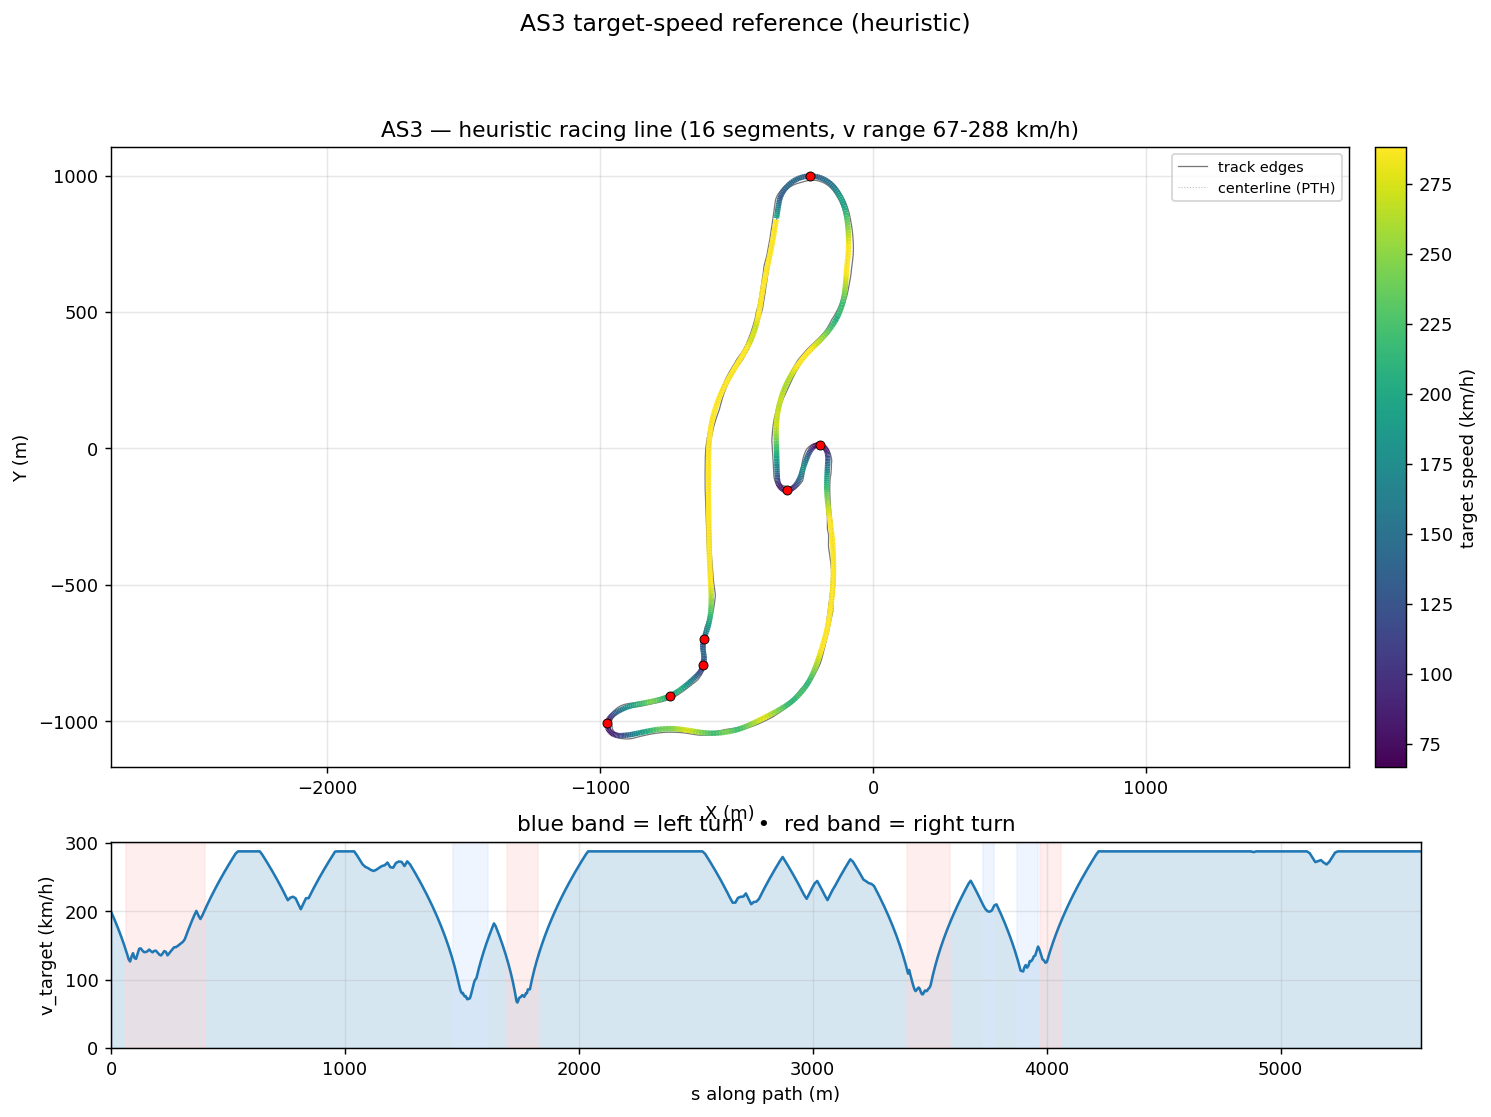

The data file committed next to this chart (first rows):
s_m, x_center_m, y_center_m, z_center_m, x_line_m, y_line_m, offset_m, heading_rad, curvature_1_per_m, radius_m, slope_pct, width_m, drive_left_m, drive_right_m, limit_left_m, limit_right_m, segment_id, segment_kind, v_target_ms, v_target_kmh
0.0, -353.1, 843.3, 21.21, -353.9, 843.4, 0.7641, 1.418, 0.0006168, 1621, -0.009034, 14.25, -0.8, 13.45, -5.4, 21.55, 0, straight, 55.41, 199.5
5.067, -352.3, 848.3, 21.21, -353, 848.4, 0.7218, 1.422, 0.0003709, 2696, 0.02946, 14.2, -0.8, 13.4, -5.4, 21.3, 0, straight, 54.32, 195.6
13.46, -351.1, 856.6, 21.21, -351.7, 856.7, 0.6711, 1.421, -2.3283316012562283e-06, 429492, 0.08375, 15.35, -1.799, 13.55, -5.25, 20.95, 0, straight, 52.47, 188.9
21.49, -349.9, 864.5, 21.22, -350.5, 864.6, 0.6103, 1.422, 3.5526845075864455e-05, 28148, 0.1036, 15.9, -2.25, 13.65, -5.1, 20.6, 0, straight, 50.63, 182.3
29.2, -348.7, 872.2, 21.23, -349.3, 872.2, 0.5385, 1.422, 1.3849341657143355e-05, 72206, 0.13, 15.85, -2.1, 13.75, -4.95, 19.7, 0, straight, 48.81, 175.7
36.57, -347.6, 879.4, 21.24, -348.1, 879.5, 0.4556, 1.422, -3.494592752187331e-05, 28616, 0.04811, 15.85, -1.95, 13.9, -4.85, 19.85, 0, straight, 47, 169.2
43.63, -346.6, 886.4, 21.24, -346.9, 886.5, 0.3624, 1.421, -8.559322882137343e-05, 11683, -0.09977, 15.85, -1.8, 14.05, -4.7, 20, 0, straight, 45.2, 162.7
50.31, -345.6, 893, 21.23, -345.8, 893.1, 0.2605, 1.421, -0.0002154, 4643, -0.2269, 15.8, -1.65, 14.15, -4.55, 20.1, 0, straight, 43.42, 156.3
56.66, -344.6, 899.3, 21.21, -344.8, 899.3, 0.1518, 1.419, -0.002086, 479.3, -0.3691, 15.8, -1.55, 14.25, -4.45, 20.2, 0, straight, 41.66, 150
62.83, -343.6, 905.4, 21.18, -343.7, 905.4, 0.03893, 1.395, -0.005644, 177.2, -0.5635, 15.75, -1.5, 14.25, -4.4, 20.2, 1, right, 39.88, 143.6
68.93, -342.4, 911.4, 21.14, -342.4, 911.4, -0.07534, 1.35, -0.008742, 114.4, -0.795, 15.64, -1.7, 13.94, -4.6, 20.1, 1, right, 38.04, 136.9
75.03, -340.9, 917.3, 21.08, -340.7, 917.2, -0.1876, 1.288, -0.01054, 94.9, -1.065, 14.64, -1.7, 12.94, -5.15, 19.7, 1, right, 36.1, 130
81.17, -339, 923.1, 21.01, -338.7, 923, -0.2938, 1.221, -0.01107, 90.35, -1.141, 13.34, -1.4, 11.94, -9.567, 18.95, 1, right, 35.23, 126.8
87.36, -336.7, 928.9, 20.94, -336.3, 928.7, -0.3887, 1.152, -0.009817, 101.9, -1.456, 13.34, -2.399, 10.94, -15.75, 17.9, 1, right, 37.24, 134
93.63, -334, 934.5, 20.83, -333.6, 934.3, -0.466, 1.099, -0.00918, 108.9, -2.257, 13.34, -3.398, 9.944, -22.02, 16.4, 1, right, 38.63, 139.1
100, -330.9, 940.1, 20.66, -330.4, 939.8, -0.5186, 1.036, -0.01024, 97.69, -2.681, 13.34, -4.397, 8.945, -28.41, 14.9, 1, right, 36.63, 131.9
106.5, -327.4, 945.6, 20.48, -326.9, 945.3, -0.5387, 0.9665, -0.01042, 95.93, -2.588, 13.34, -5.396, 7.946, -34.91, 13.45, 1, right, 36.3, 130.7
113.1, -323.4, 950.9, 20.32, -323, 950.6, -0.5187, 0.8989, -0.008913, 112.2, -2.553, 13.34, -6.395, 6.947, -41.53, 12.05, 1, right, 38.39, 138.2
119.9, -319.1, 956.1, 20.14, -318.8, 955.8, -0.4525, 0.8477, -0.008242, 121.3, -2.681, 13.34, -7.394, 5.948, -48.27, 10.8, 1, right, 40.4, 145.4
126.8, -314.4, 961.1, 19.95, -314.1, 960.8, -0.3364, 0.7863, -0.008351, 119.7, -2.799, 13.34, -8.393, 4.949, -55.16, 9.7, 1, right, 40.55, 146
133.8, -309.3, 965.9, 19.75, -309.2, 965.8, -0.1695, 0.7316, -0.008729, 114.6, -2.769, 13.34, -9.392, 3.95, -62.17, 8.7, 1, right, 39.67, 142.8
141, -303.8, 970.5, 19.56, -303.8, 970.5, 0.04596, 0.6624, -0.009017, 110.9, -2.642, 13.49, -10.39, 3.1, -69.32, 7.9, 1, right, 39.03, 140.5
148.2, -298, 974.8, 19.37, -298.2, 975, 0.305, 0.6021, -0.008991, 111.2, -2.549, 13.79, -11.39, 2.4, -76.54, 7.25, 1, right, 39.08, 140.7
155.4, -291.9, 978.6, 19.19, -292.2, 979.2, 0.6009, 0.5324, -0.008851, 113, -2.45, 14.59, -12.39, 2.2, -83.77, 6.7, 1, right, 39.39, 141.8
162.6, -285.6, 982.1, 19.02, -286, 982.9, 0.9258, 0.4742, -0.008544, 117, -2.414, 15.54, -13.39, 2.15, -90.98, 6.45, 1, right, 40.09, 144.3
169.9, -279, 985.2, 18.84, -279.5, 986.4, 1.272, 0.409, -0.008832, 113.2, -2.231, 16.39, -14.39, 2, -95.57, 6.35, 1, right, 39.43, 142
177.1, -272.3, 987.9, 18.69, -272.8, 989.4, 1.633, 0.3463, -0.009046, 110.5, -1.933, 17.49, -15.39, 2.1, -95.57, 6.45, 1, right, 38.96, 140.3
184.4, -265.4, 990.1, 18.56, -265.9, 992, 2.004, 0.2774, -0.008782, 113.9, -1.78, 17.6, -15.25, 2.35, -88.77, 6.75, 1, right, 39.55, 142.4
191.7, -258.3, 991.9, 18.44, -258.8, 994.2, 2.379, 0.2183, -0.008758, 114.2, -1.747, 17.6, -14.85, 2.75, -81.49, 7.1, 1, right, 39.6, 142.6
198.9, -251.2, 993.2, 18.31, -251.6, 995.9, 2.757, 0.1506, -0.009114, 109.7, -1.825, 17.65, -14.3, 3.35, -74.29, 7.65, 1, right, 38.82, 139.8
206, -244.2, 994.1, 18.17, -244.5, 997.2, 3.135, 0.08809, -0.009484, 105.4, -2.021, 17.7, -13.65, 4.05, -67.21, 8.5, 1, right, 38.05, 137
213, -237.2, 994.4, 18.02, -237.2, 997.9, 3.512, 0.01703, -0.009668, 103.4, -2.162, 17.7, -12.85, 4.85, -60.19, 9.45, 1, right, 37.69, 135.7
220, -230.2, 994.3, 17.87, -230, 998.2, 3.884, -0.04751, -0.009294, 107.6, -2.137, 17.85, -12.15, 5.7, -53.19, 10.45, 1, right, 38.44, 138.4
227.1, -223.1, 993.7, 17.72, -222.6, 998, 4.249, -0.1138, -0.008824, 113.3, -2.092, 17.9, -11.25, 6.65, -46.12, 11.7, 1, right, 39.45, 142
234.1, -216.1, 992.7, 17.58, -215.3, 997.3, 4.604, -0.1723, -0.008936, 111.9, -2.123, 17.9, -10.25, 7.649, -39.05, 13.2, 1, right, 39.2, 141.1
241.1, -209.3, 991.3, 17.42, -208.1, 996.1, 4.943, -0.2395, -0.009641, 103.7, -2.234, 17.35, -9.25, 8.1, -33.14, 14.55, 1, right, 37.74, 135.9
248.1, -202.5, 989.4, 17.26, -200.9, 994.4, 5.257, -0.3075, -0.009253, 108.1, -2.357, 17.45, -8.35, 9.099, -29, 15.6, 1, right, 38.53, 138.7
255.2, -195.9, 987.1, 17.09, -193.9, 992.2, 5.539, -0.3697, -0.008845, 113.1, -2.442, 17.55, -7.65, 9.9, -27.4, 16.6, 1, right, 39.4, 141.9
262.3, -189.3, 984.3, 16.92, -186.9, 989.5, 5.779, -0.4329, -0.008495, 117.7, -2.513, 17.65, -6.95, 10.7, -25.3, 17.45, 1, right, 40.21, 144.7
269.5, -182.9, 981, 16.73, -180, 986.3, 5.966, -0.4915, -0.008156, 122.6, -2.596, 17.65, -6.25, 11.4, -23.75, 18.1, 1, right, 41.04, 147.7
276.9, -176.5, 977.4, 16.54, -173.3, 982.6, 6.093, -0.5515, -0.008143, 122.8, -2.67, 17.6, -5.6, 12, -23.25, 18.75, 1, right, 41.07, 147.8
284.3, -170.3, 973.3, 16.34, -166.8, 978.3, 6.156, -0.6116, -0.00797, 125.5, -2.724, 17.6, -5.15, 12.45, -21.5, 19.25, 1, right, 41.51, 149.4
291.8, -164.3, 968.8, 16.13, -160.5, 973.6, 6.153, -0.6707, -0.007745, 129.1, -2.756, 17.55, -4.75, 12.8, -20.25, 19.6, 1, right, 42.11, 151.6
299.5, -158.5, 963.9, 15.92, -154.4, 968.4, 6.087, -0.729, -0.007541, 132.6, -2.768, 17.6, -4.5, 13.1, -19.55, 19.65, 1, right, 42.68, 153.6
307.2, -152.8, 958.6, 15.71, -148.6, 962.8, 5.964, -0.7866, -0.007344, 136.2, -2.742, 17.55, -4.25, 13.3, -19.35, 19.65, 1, right, 43.24, 155.7
315.1, -147.5, 952.8, 15.49, -143.1, 956.7, 5.792, -0.8435, -0.006998, 142.9, -2.684, 17.5, -4.15, 13.35, -19.7, 19.4, 1, right, 44.3, 159.5
323, -142.3, 946.8, 15.28, -138, 950.2, 5.581, -0.8972, -0.006344, 157.6, -2.63, 17.55, -4.2, 13.35, -20.35, 19.1, 1, right, 46.37, 166.9
331.1, -137.5, 940.3, 15.07, -133.1, 943.4, 5.34, -0.9451, -0.005304, 188.5, -2.594, 17.55, -4.35, 13.2, -20.35, 18.8, 1, right, 48.38, 174.2
339.3, -132.8, 933.6, 14.86, -128.6, 936.4, 5.076, -0.9833, -0.004368, 229, -2.577, 17.55, -4.5, 13.05, -19.95, 18.45, 1, right, 50.33, 181.2
347.6, -128.3, 926.6, 14.65, -124.2, 929.1, 4.797, -1.017, -0.004117, 242.9, -2.587, 17.55, -4.55, 13, -19.8, 18.05, 1, right, 52.24, 188.1
356, -124, 919.4, 14.43, -120.1, 921.6, 4.506, -1.052, -0.004316, 231.7, -2.657, 17.55, -4.55, 13, -20, 17.95, 1, right, 54.1, 194.8
364.5, -119.9, 911.9, 14.2, -116.2, 913.9, 4.208, -1.09, -0.0044, 227.3, -2.864, 17.55, -4.45, 13.1, -20.55, 17.8, 1, right, 55.79, 200.8
373, -116.1, 904.3, 13.94, -112.6, 906, 3.904, -1.127, -0.004717, 212, -3.073, 17.5, -4.4, 13.1, -21.45, 17.85, 1, right, 53.96, 194.2
381.7, -112.6, 896.4, 13.67, -109.3, 897.8, 3.596, -1.171, -0.004982, 200.7, -3.071, 17.55, -4.45, 13.1, -22.75, 17.95, 1, right, 52.51, 189
390.4, -109.4, 888.2, 13.4, -106.3, 889.4, 3.283, -1.214, -0.004706, 212.5, -2.821, 17.55, -4.45, 13.1, -24.55, 18.05, 1, right, 54.02, 194.5
399.3, -106.4, 879.9, 13.17, -103.6, 880.8, 2.968, -1.254, -0.004175, 239.5, -2.444, 17.55, -4.4, 13.15, -25.9, 18.05, 1, right, 55.92, 201.3
408.2, -103.8, 871.4, 12.97, -101.3, 872.1, 2.65, -1.288, -0.003674, 272.2, -2.194, 17.65, -4.35, 13.3, -25.9, 18.05, 2, straight, 57.77, 208
417.3, -101.4, 862.6, 12.78, -99.18, 863.2, 2.33, -1.32, -0.003502, 285.5, -2.074, 17.85, -4.45, 13.4, -24.85, 18.2, 2, straight, 59.58, 214.5
426.4, -99.32, 853.8, 12.59, -97.36, 854.2, 2.01, -1.352, -0.003263, 306.5, -1.956, 18.05, -4.6, 13.45, -24.05, 18.25, 2, straight, 61.36, 220.9
435.6, -97.45, 844.8, 12.42, -95.78, 845.1, 1.692, -1.38, -0.002849, 351, -1.841, 18.2, -4.7, 13.5, -23.6, 18.25, 2, straight, 63.1, 227.1
... 567 more rows
